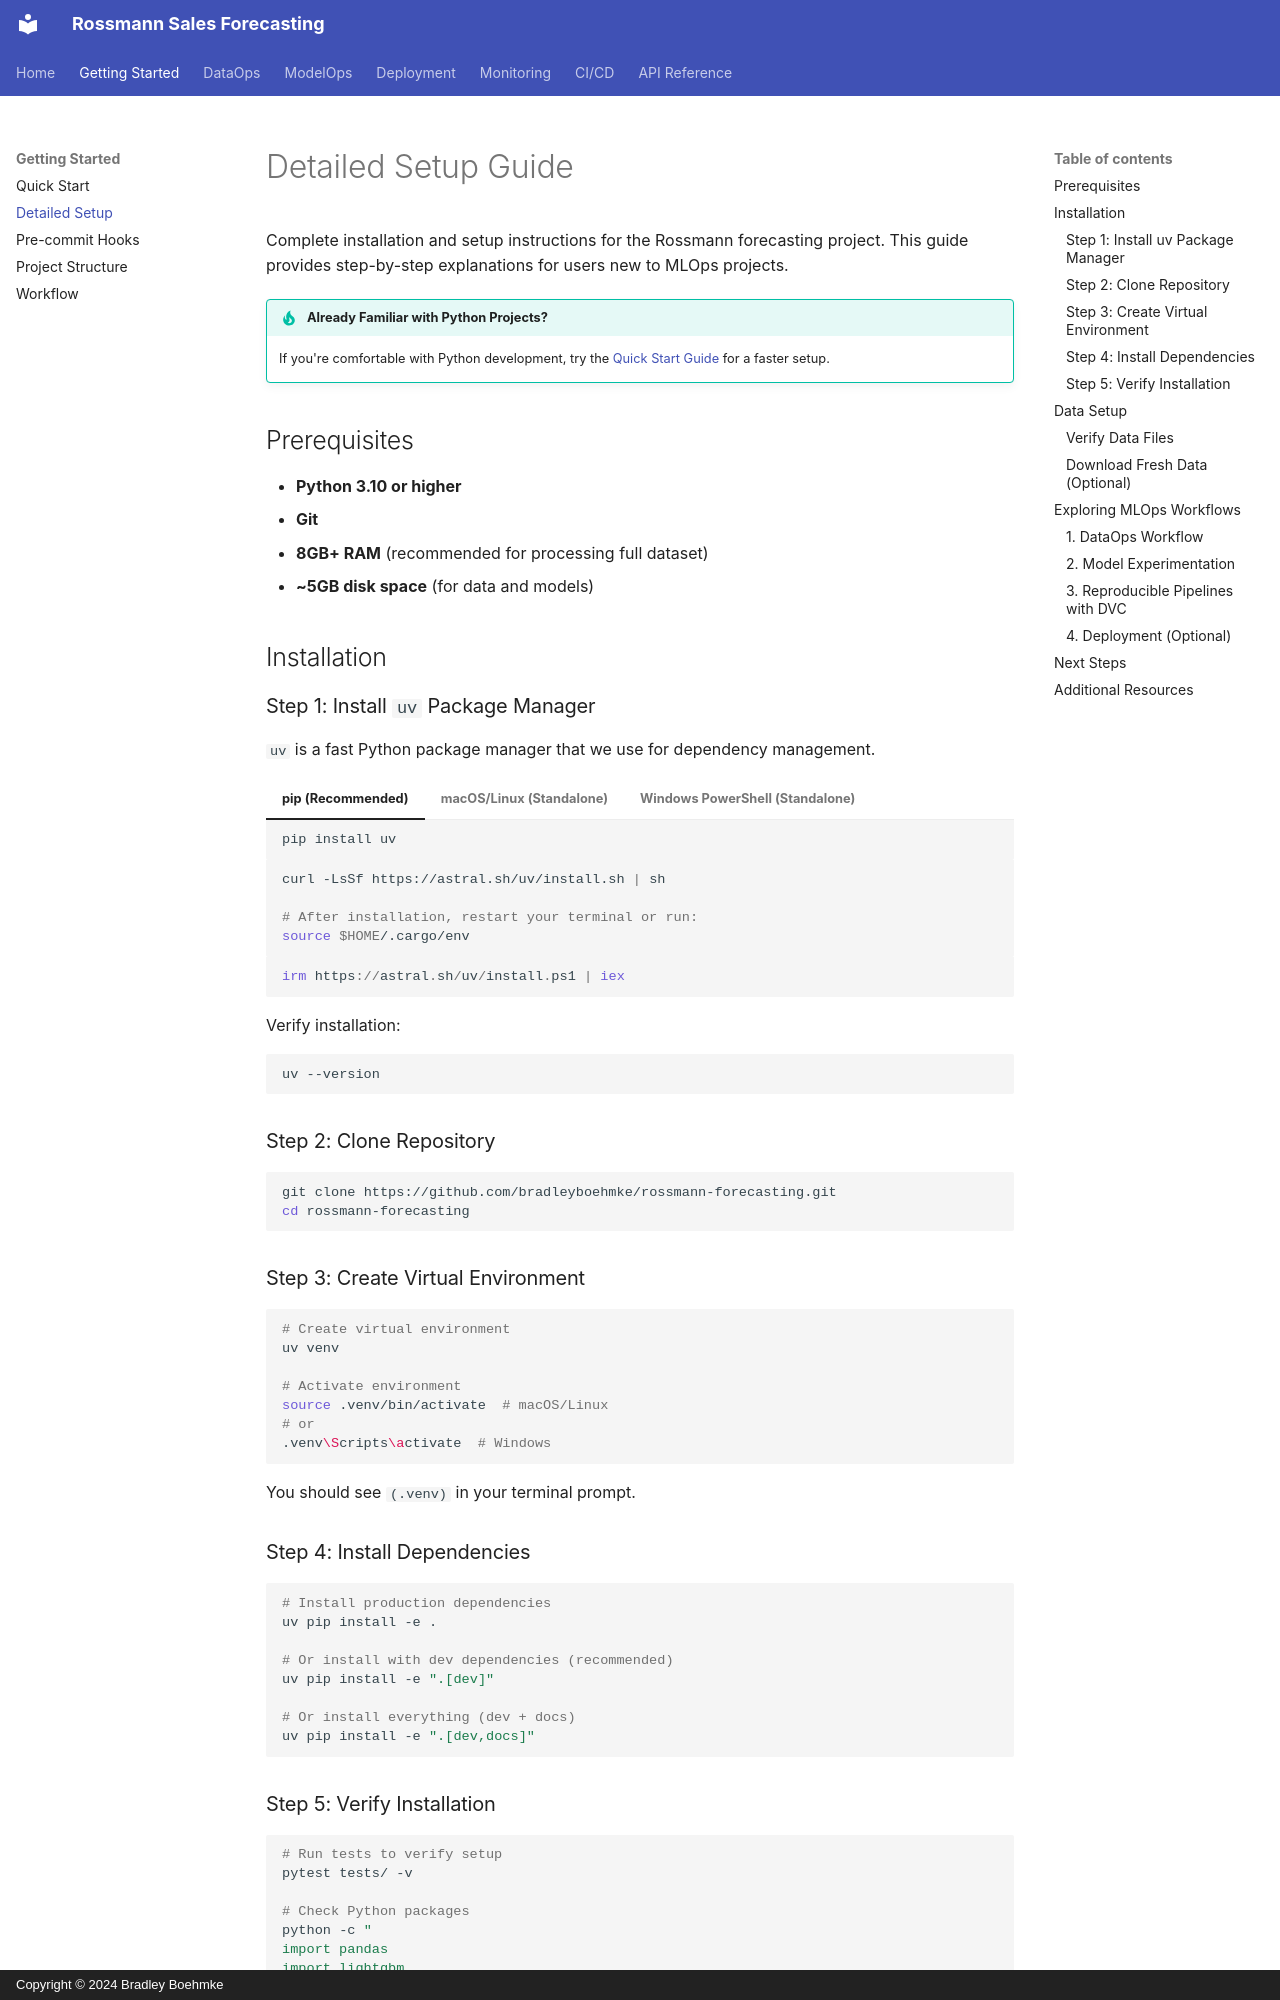

repository: bradleyboehmke/uc-bana-7075-reference-system · page: getting-started/detailed-setup/index.html · generator: mkdocs · copyright: Copyright © 2024 Bradley Boehmke

# Detailed Setup Guide

Complete installation and setup instructions for the Rossmann forecasting project. This guide provides step-by-step explanations for users new to MLOps projects.

!!! tip "Already Familiar with Python Projects?"
    If you're comfortable with Python development, try the [Quick Start Guide](quickstart.md) for a faster setup.

## Prerequisites

- **Python 3.10 or higher**
- **Git**
- **8GB+ RAM** (recommended for processing full dataset)
- **~5GB disk space** (for data and models)

## Installation

### Step 1: Install `uv` Package Manager

`uv` is a fast Python package manager that we use for dependency management.

=== "pip (Recommended)"
    ```bash
    pip install uv
    ```

=== "macOS/Linux (Standalone)"
    ```bash
    curl -LsSf https://astral.sh/uv/install.sh | sh

    # After installation, restart your terminal or run:
    source $HOME/.cargo/env
    ```

=== "Windows PowerShell (Standalone)"
    ```powershell
    irm https://astral.sh/uv/install.ps1 | iex
    ```

Verify installation:

```bash
uv --version
```

### Step 2: Clone Repository

```bash
git clone https://github.com/bradleyboehmke/rossmann-forecasting.git
cd rossmann-forecasting
```

### Step 3: Create Virtual Environment

```bash
# Create virtual environment
uv venv

# Activate environment
source .venv/bin/activate  # macOS/Linux
# or
.venv\Scripts\activate  # Windows
```

You should see `(.venv)` in your terminal prompt.

### Step 4: Install Dependencies

```bash
# Install production dependencies
uv pip install -e .

# Or install with dev dependencies (recommended)
uv pip install -e ".[dev]"

# Or install everything (dev + docs)
uv pip install -e ".[dev,docs]"
```

### Step 5: Verify Installation

```bash
# Run tests to verify setup
pytest tests/ -v

# Check Python packages
python -c "
import pandas
import lightgbm
import mlflow
print('✓ All packages installed successfully')
"
```

## Data Setup
